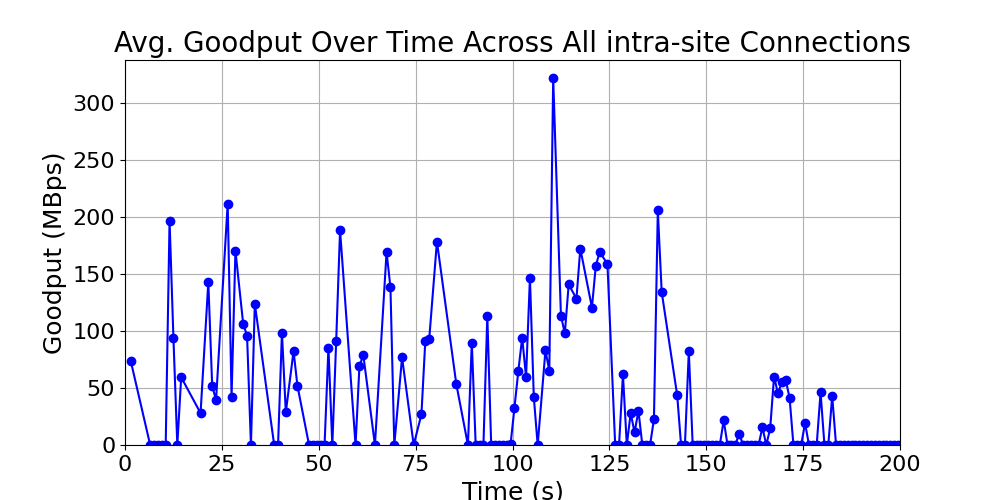

Values plotted in this chart, from the file beside it:
time_bin, goodput, time_bin_mid
[1, 2), 73.5, 1.5
[6, 7), 0.0, 6.5
[7, 8), 0.0, 7.5
[8, 9), 0.0, 8.5
[9, 10), 0.0, 9.5
[10, 11), 0.0, 10.5
[11, 12), 197.1, 11.5
[12, 13), 93.67, 12.5
[13, 14), 0.0, 13.5
[14, 15), 59.5, 14.5
[19, 20), 28.0, 19.5
[21, 22), 143.0, 21.5
[22, 23), 52.0, 22.5
[23, 24), 39.33, 23.5
[26, 27), 212.0, 26.5
[27, 28), 42.5, 27.5
[28, 29), 170.5, 28.5
[30, 31), 106.3, 30.5
[31, 32), 96.0, 31.5
[32, 33), 0.0, 32.5
[33, 34), 124.0, 33.5
[38, 39), 0.0, 38.5
[39, 40), 0.0, 39.5
[40, 41), 98.62, 40.5
[41, 42), 28.75, 41.5
[43, 44), 82.5, 43.5
[44, 45), 52.0, 44.5
[47, 48), 0.0, 47.5
[48, 49), 0.0, 48.5
[49, 50), 0.0, 49.5
[50, 51), 0.0, 50.5
[51, 52), 0.0, 51.5
[52, 53), 85.5, 52.5
[53, 54), 0.0, 53.5
[54, 55), 91.33, 54.5
[55, 56), 188.7, 55.5
[59, 60), 0.0, 59.5
[60, 61), 69.2, 60.5
[61, 62), 79.0, 61.5
[64, 65), 0.0, 64.5
[67, 68), 169.4, 67.5
[68, 69), 138.5, 68.5
[69, 70), 0.0, 69.5
[71, 72), 77.0, 71.5
[74, 75), 0.0, 74.5
[76, 77), 27.0, 76.5
[77, 78), 91.5, 77.5
[78, 79), 92.75, 78.5
[80, 81), 178.7, 80.5
[85, 86), 53.5, 85.5
[88, 89), 0.0, 88.5
[89, 90), 90.0, 89.5
[90, 91), 0.0, 90.5
[91, 92), 0.0, 91.5
[92, 93), 0.0, 92.5
[93, 94), 113.3, 93.5
[94, 95), 0.0, 94.5
[95, 96), 0.0, 95.5
[96, 97), 0.0, 96.5
[97, 98), 0.0, 97.5
... 92 more rows
